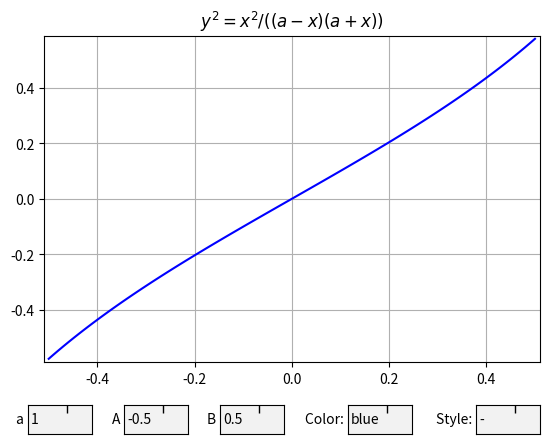

This figure's Python source:
import numpy as npimport matplotlib.pyplot as pltfrom matplotlib.widgets import TextBox"""y^2 = x^2/((a-x)(a+x))a, A, B are constant, entered in window"""a = 1A = -0.5B = 0.5x = np.linspace(A, B, max(0, int((B-A) * 100)))y = x*np.sqrt(1/((a-x)*(a+x)))color = 'blue'style = '-'def update_function():    """    Update function    """    x = np.linspace(A, B, max(0,  int((B-A) * 100)))    y = x * np.sqrt(1/((a-x)*(a+x)))    l.set_xdata(x)    l.set_ydata(y)    ax.set_xlim(        np.min(x) - (np.max(x) - np.min(x)) / 100,        np.max(x) + (np.max(x) - np.min(x)) / 100    )    ax.set_ylim(        np.min(y) - (np.max(y) - np.min(y)) / 100,        np.max(y) + (np.max(y) - np.min(y)) / 100    )    plt.setp(l, color = color, linestyle = style)fig = plt.figure()fig.subplots_adjust(bottom=0.2)# To remove all of the default key bindingsfig.canvas.mpl_disconnect(fig.canvas.manager.key_press_handler_id)ax = fig.add_subplot(111)ax.set_title(r"$y^2 = x^2/((a-x)(a+x))$")l, = ax.plot(x, y)ax.grid()ax.set_xlim(    np.min(x) - (np.max(x)-np.min(x))/100,    np.max(x) + (np.max(x)-np.min(x))/100    )ax.set_ylim(    np.min(y) - (np.max(y)-np.min(y))/100,    np.max(y) + (np.max(y)-np.min(y))/100    )def submit_a(a_):    """    Set parameter a    """    global a    a = float(a_)    update_function()    plt.draw()axbox_a = fig.add_axes([0.1, 0.05, 0.1, 0.06])text_box_a = TextBox(axbox_a, "a ")text_box_a.on_submit(submit_a)text_box_a.set_val(a)def submit_A(A_):    """    Set parameter A    """    global A    A = float(A_)    update_function()    plt.draw()axbox_A = fig.add_axes([0.25, 0.05, 0.1, 0.06])text_box_A = TextBox(axbox_A, "A ")text_box_A.on_submit(submit_A)text_box_A.set_val(A)def submit_B(B_):    """    Set parameter B    """    global B    B = float(B_)    update_function()    plt.draw()axbox_B = fig.add_axes([0.4, 0.05, 0.1, 0.06])text_box_B = TextBox(axbox_B, "B ")text_box_B.on_submit(submit_B)text_box_B.set_val(B)def submit_color(color_):    """    Set color    """    global color    color = str(color_)    update_function()    plt.draw()axbox_C = fig.add_axes([0.6, 0.05, 0.1, 0.06])text_box_C = TextBox(axbox_C, "Color: ")text_box_C.on_submit(submit_color)text_box_C.set_val(color)def submit_style(style_):    """    Set style    """    global style    style = str(style_)    update_function()    plt.draw()axbox_S = fig.add_axes([0.8, 0.05, 0.1, 0.06])text_box_S = TextBox(axbox_S, "Style: ")text_box_S.on_submit(submit_style)text_box_S.set_val(style)plt.show()